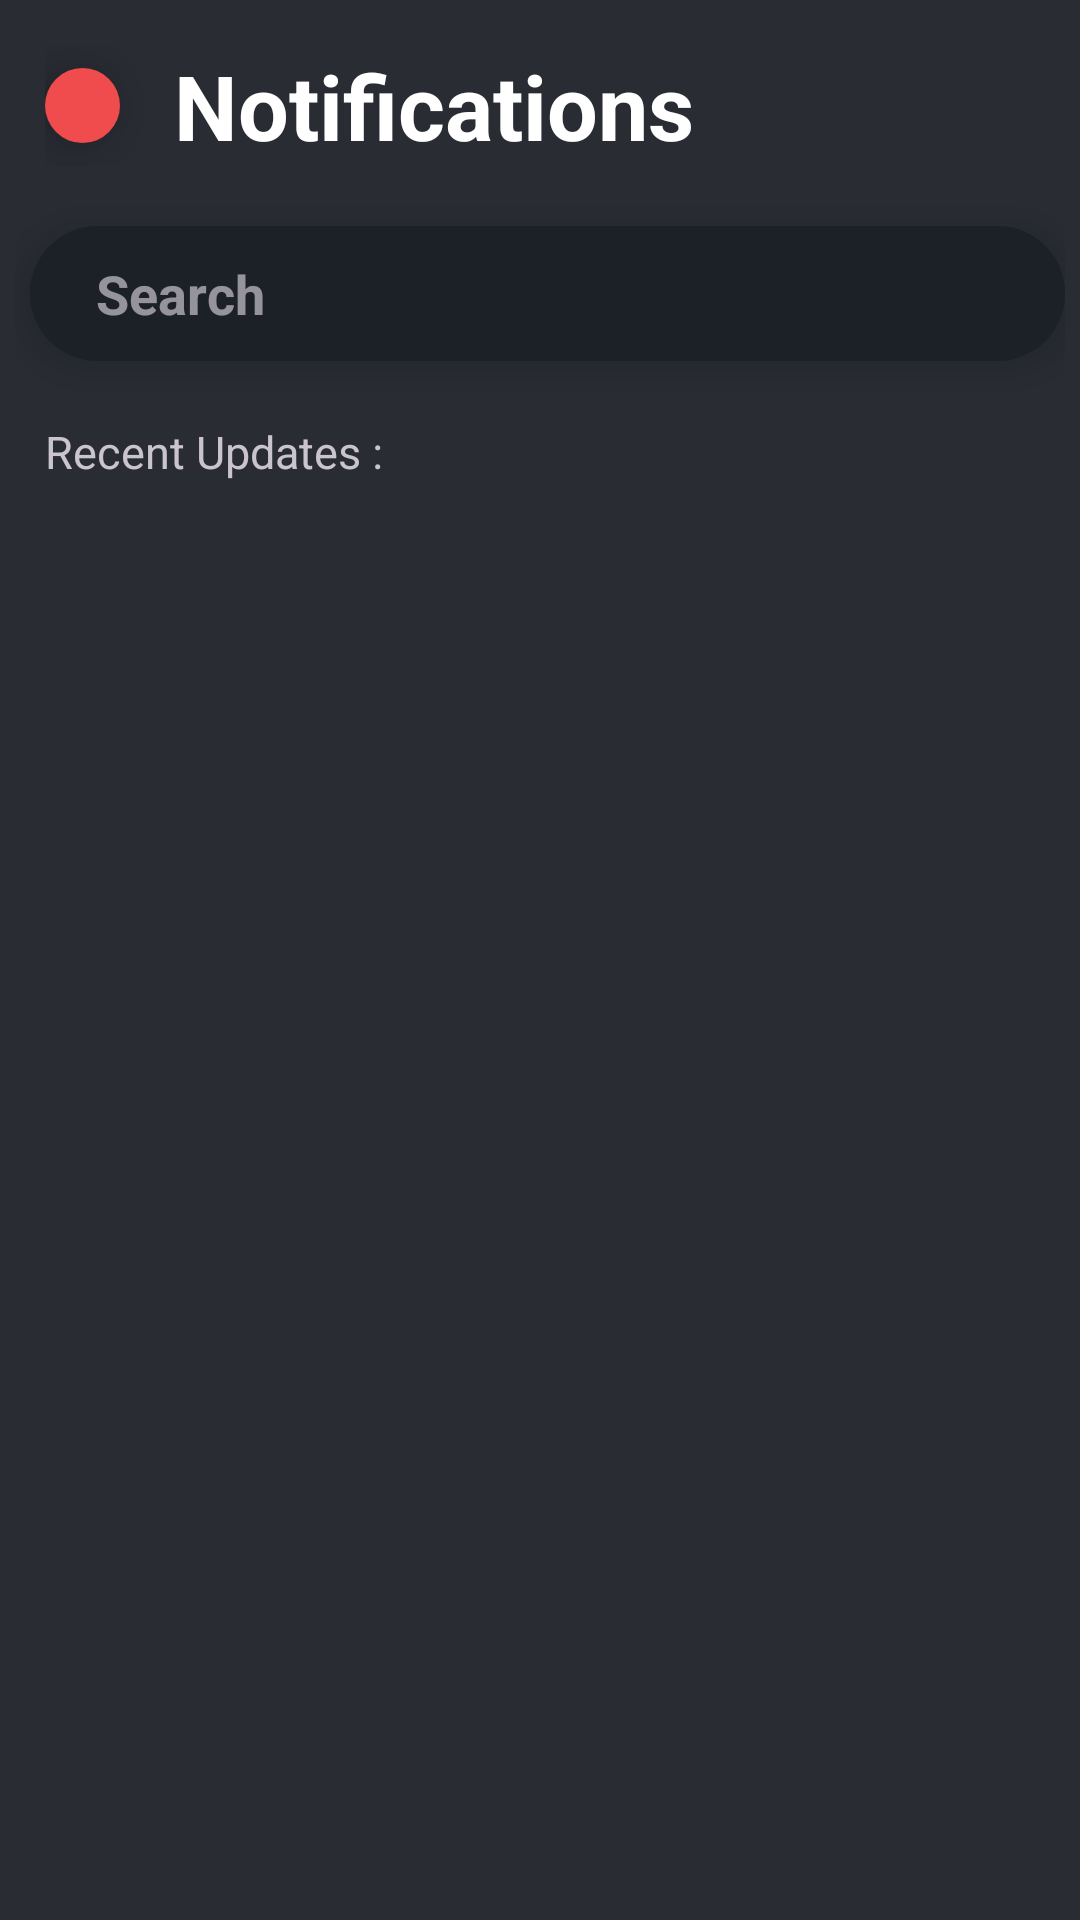

The Android layout XML behind this screen, and the referenced resources:
<!-- AndroidManifest.xml: application theme Theme.SilentWhisper -->
<!-- res/layout/activity_notifications_page.xml -->
<?xml version="1.0" encoding="utf-8"?>
<LinearLayout xmlns:android="http://schemas.android.com/apk/res/android"
    xmlns:app="http://schemas.android.com/apk/res-auto"
    xmlns:tools="http://schemas.android.com/tools"
    android:layout_width="match_parent"
    android:layout_height="match_parent"
    tools:context=".FriendsPage"
    android:background="@color/lightgrey"
    android:orientation="vertical"
    android:padding="5dp">

    <androidx.constraintlayout.widget.ConstraintLayout
        android:layout_width="match_parent"
        android:layout_height="wrap_content"
        android:padding="10dp">

        <androidx.appcompat.widget.AppCompatImageButton
            android:id="@+id/backbtn"
            android:layout_width="25dp"
            android:layout_height="25dp"
            android:background="@drawable/dp_circle"
            android:backgroundTint="@color/orange"
            android:elevation="10dp"
            android:src="@drawable/backarrow"
            app:layout_constraintBottom_toBottomOf="parent"
            app:layout_constraintStart_toStartOf="parent"
            app:layout_constraintTop_toTopOf="parent" />

        <TextView
            android:id="@+id/notifText"
            android:layout_width="wrap_content"
            android:layout_height="wrap_content"
            android:text="Notifications"
            android:textColor="@color/white"
            android:textSize="30sp"
            android:textStyle="bold"
            android:layout_marginLeft="18dp"
            app:layout_constraintBottom_toBottomOf="parent"
            app:layout_constraintStart_toEndOf="@id/backbtn"
            app:layout_constraintTop_toTopOf="parent" />
    </androidx.constraintlayout.widget.ConstraintLayout>

    <LinearLayout
        android:layout_width="match_parent"
        android:layout_height="45dp"
        android:backgroundTint="@color/darkgrey"
        android:background="@drawable/roundedpanel"
        android:gravity="center_vertical"
        android:padding="2dp"
        android:layout_marginLeft="5dp"
        android:layout_marginTop="10dp"
        android:elevation="8dp">



        <EditText
            android:id="@+id/notifsearchInput"
            android:layout_width="match_parent"
            android:layout_height="wrap_content"
            android:hint="Search"
            android:background="#00000000"
            android:layout_marginLeft="20dp"
            android:textStyle="bold">

        </EditText>


    </LinearLayout>

    <TextView
        android:layout_width="wrap_content"
        android:layout_height="wrap_content"
        android:text="Recent Updates :"
        android:layout_marginTop="20dp"
        android:layout_marginLeft="10dp"
        android:textSize="15dp">

    </TextView>
    <androidx.recyclerview.widget.RecyclerView
        android:id="@+id/notifRecyclerView"
        android:layout_width="match_parent"
        android:layout_height="wrap_content"
        android:layout_weight="1"
        android:layout_marginTop="10dp"
        android:orientation="vertical"
        android:clipToPadding="false"
        android:overScrollMode="never"
        android:visibility="visible"
        app:layoutManager="androidx.recyclerview.widget.LinearLayoutManager"
        >
    </androidx.recyclerview.widget.RecyclerView>

</LinearLayout>
<!-- resources referenced by this layout -->
<resources>
  <color name="darkgrey">#1C2127</color>
  <color name="lightgrey">#292C33</color>
  <color name="orange">#F04B4D</color>
  <color name="white">#FFFFFFFF</color>
  <!-- drawable dp_circle (drawable) -->
  <?xml version="1.0" encoding="utf-8"?>
  <shape xmlns:android="http://schemas.android.com/apk/res/android">
      <solid android:color="@color/black" />
      <corners android:radius="65dp" />
  </shape>
  <!-- drawable roundedpanel (drawable) -->
  <?xml version="1.0" encoding="utf-8"?>
  <shape xmlns:android="http://schemas.android.com/apk/res/android" android:shape="rectangle">
  
      <solid android:color="@color/black">
  
      </solid>
      <corners android:radius="60dp">
  
      </corners>
  
  </shape>
  <style name="Theme.SilentWhisper" parent="Base.Theme.SilentWhisper" />
  <color name="black">#FF000000</color>
  <style name="Base.Theme.SilentWhisper" parent="Theme.Material3.Dark.NoActionBar">
          
          
          <item name="android:statusBarColor">@color/black</item>
          <item name="android:windowDisablePreview">true</item>
          <item name="android:windowLightStatusBar">false</item>
          <item name="android:windowNoTitle">true</item>
          <item name="android:windowActionBar">false</item>
          <item name="android:windowContentOverlay">@null</item>
          <item name="android:windowIsTranslucent">true</item>
      </style>
</resources>
